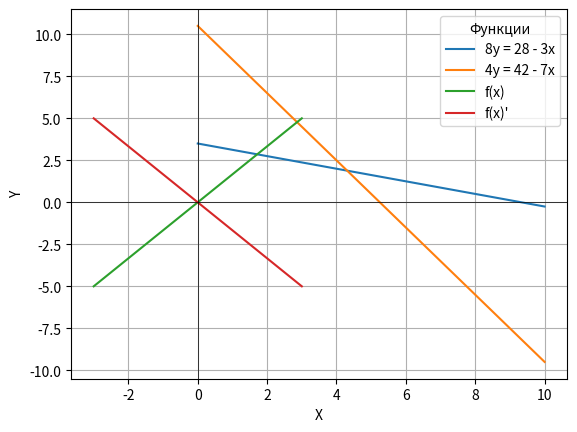

The matplotlib source for this figure:
import matplotlib.pyplot as plt
import numpy as np


class Gradient:
    def __init__(self, vector1, vector2):
        self.vector1 = vector1
        self.vector2 = vector2
        self.grad = f'({vector1}; {vector2})'
        self.anti_grad = f'(-{vector1}; -{vector2})'


class Setup:
    def __init__(self, x1, x2, gradient: Gradient):
        self.x1 = x1
        self.x2 = x2
        self.equation = f'{x1}x1 + {x2}x2'
        self.diff_equation = f'{x1} + {x2}'
        self.gradient = gradient

    def print(self):
        print('f(x) =', self.equation,
              "f(x)' =", self.diff_equation,
              'grad =', self.gradient.grad,
              'anti-grad =', self.gradient.anti_grad, end='\n'+'*'*50+'\n')


class Functions:
    def __init__(self, eqx1, eqx2, equality1,
                 eqx3, eqx4, equality2):
        self.eq1 = f'{eqx1}x1 + {eqx2}x2 <= {equality1}'
        self.eq2 = f'{eqx3}x1 + {eqx4}x2 <= {equality2}'
        self.eq3 = 'x1,x2 >= 0'
        self.y_func1 = f'{eqx2}y = {equality1} - {eqx1}x'
        self.y_func2 = f'{eqx4}y = {equality2} - {eqx3}x'
        self.eqx1 = eqx1
        self.eqx2 = eqx2
        self.eqx3 = eqx3
        self.eqx4 = eqx4
        self.equality1 = equality1
        self.equality2 = equality2

    def check_odr(self):
        point_y_intercept = (0, self.equality1 / self.eqx2)
        checked_str = f'{self.eqx1} * {point_y_intercept[0]} + {self.eqx2} * {point_y_intercept[1]} == {self.equality1}'
        checked = self.eqx1 * point_y_intercept[0] + self.eqx2 * point_y_intercept[1] == self.equality1
        print(checked_str, checked, sep='\n')

        point_x_intercept = (self.equality1 / self.eqx1, 0)
        checked_str = f'{self.eqx1} * {point_x_intercept[0]} + {self.eqx2} * {point_x_intercept[1]} == {self.equality1}'
        checked = self.eqx1 * point_x_intercept[0] + self.eqx2 * point_x_intercept[1] == self.equality1
        print(checked_str, checked, sep='\n')

    def generate_graph(self):
        x = np.linspace(0, 10, 400)
        vec_limit = np.linspace(-3, 3, 400)
        y = (self.equality1 - self.eqx1 * x) / self.eqx2
        y2 = (self.equality2 - self.eqx2 * x) / self.eqx4
        vec1 = 5 * vec_limit / 3
        vec2 = -5 * vec_limit / 3
        plt.plot(x, y, label=self.y_func1)
        plt.plot(x, y2, label=self.y_func2)
        plt.plot(vec_limit, vec1, label='f(x)')
        plt.plot(vec_limit, vec2, label="f(x)'")
        plt.axhline(0, color='black', linewidth=0.5)
        plt.axvline(0, color='black', linewidth=0.5)
        plt.xlabel('X')
        plt.ylabel('Y')
        plt.legend(loc='best', title="Функции")
        plt.grid()
        plt.show()

    def print(self):
        print(self.eq1, self.eq2, self.eq3, self.y_func1, self.y_func2, sep='\n', end='\n'+'*'*50+'\n')

    def process(self):
        self.eq1 = self.eq1.replace('<=', '==')
        self.eq1 = self.eq1.replace('>=', '==')
        self.eq2 = self.eq2.replace('<=', '==')
        self.eq2 = self.eq2.replace('>=', '==')
        self.eq3 = self.eq3.replace('<=', '==')
        self.eq3 = self.eq3.replace('>=', '==')



def main():
    x1 = 3
    x2 = 5
    gradient = Gradient(x1, x2)
    equation = Setup(x1, x2, gradient)
    other = Functions(3, 8, 28, 7, 4, 42)
    equation.print()
    other.print()
    other.process()
    other.print()
    other.check_odr()
    other.generate_graph()

if __name__ == "__main__":
    main()
